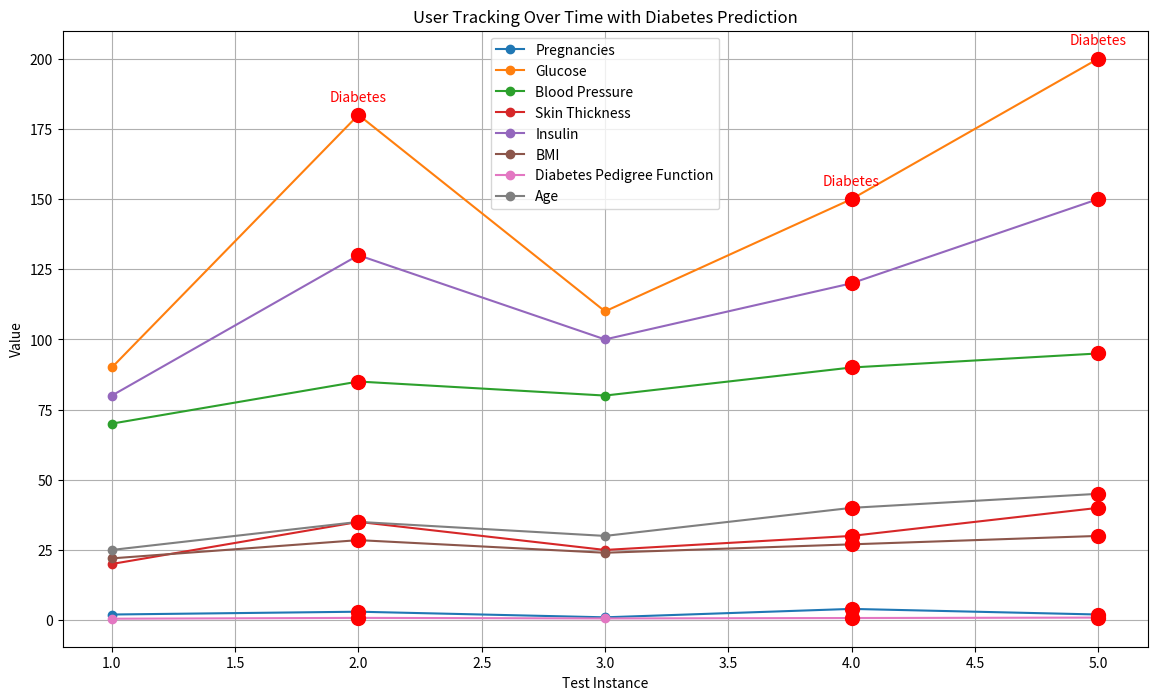

Recreate this plot in Python.
import matplotlib.pyplot as plt

# Example data
test_instances = [1, 2, 3, 4, 5]
pregnancies = [2, 3, 1, 4, 2]
glucose = [90, 180, 110, 150, 200]
blood_pressure = [70, 85, 80, 90, 95]
skin_thickness = [20, 35, 25, 30, 40]
insulin = [80, 130, 100, 120, 150]
bmi = [22.0, 28.5, 24.0, 27.0, 30.0]
diabetes_pedigree = [0.5, 0.8, 0.6, 0.75, 0.9]
age = [25, 35, 30, 40, 45]
# Dummy diabetes prediction (1 if diabetes, 0 if not)
diabetes_prediction = [0, 1, 0, 1, 1]

# Create the plot
plt.figure(figsize=(14, 8))

# Plot parameters
plt.plot(test_instances, pregnancies, label='Pregnancies', marker='o')
plt.plot(test_instances, glucose, label='Glucose', marker='o')
plt.plot(test_instances, blood_pressure, label='Blood Pressure', marker='o')
plt.plot(test_instances, skin_thickness, label='Skin Thickness', marker='o')
plt.plot(test_instances, insulin, label='Insulin', marker='o')
plt.plot(test_instances, bmi, label='BMI', marker='o')
plt.plot(test_instances, diabetes_pedigree,
         label='Diabetes Pedigree Function', marker='o')
plt.plot(test_instances, age, label='Age', marker='o')

# Highlight points where diabetes is predicted
for i in range(len(test_instances)):
    if diabetes_prediction[i] == 1:
        plt.scatter(test_instances[i], pregnancies[i],
                    color='red', s=100, zorder=5)
        plt.scatter(test_instances[i], glucose[i],
                    color='red', s=100, zorder=5)
        plt.scatter(test_instances[i], blood_pressure[i],
                    color='red', s=100, zorder=5)
        plt.scatter(test_instances[i], skin_thickness[i],
                    color='red', s=100, zorder=5)
        plt.scatter(test_instances[i], insulin[i],
                    color='red', s=100, zorder=5)
        plt.scatter(test_instances[i], bmi[i], color='red', s=100, zorder=5)
        plt.scatter(
            test_instances[i], diabetes_pedigree[i], color='red', s=100, zorder=5)
        plt.scatter(test_instances[i], age[i], color='red', s=100, zorder=5)
        plt.annotate('Diabetes', (test_instances[i], glucose[i]), textcoords="offset points", xytext=(
            0, 10), ha='center', color='red')

plt.xlabel('Test Instance')
plt.ylabel('Value')
plt.title('User Tracking Over Time with Diabetes Prediction')
plt.legend()
plt.grid(True)
plt.show()
